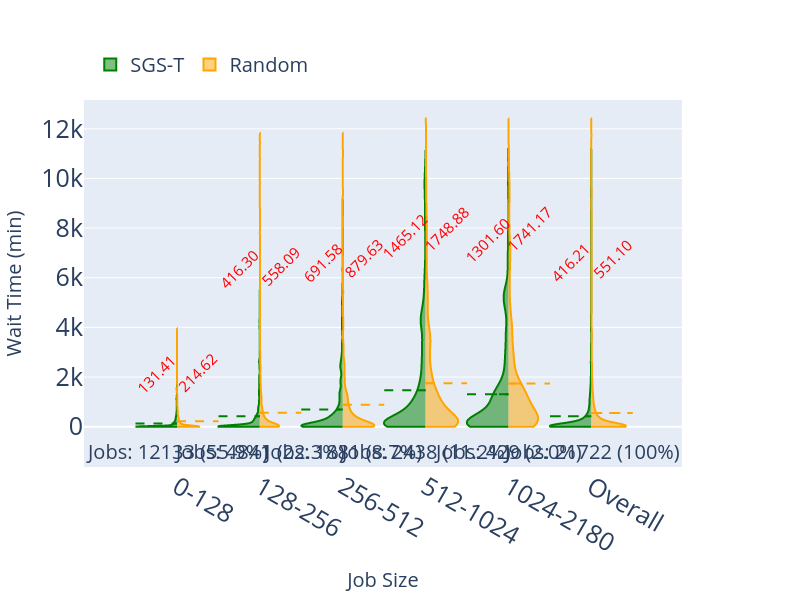

Values plotted in this chart, from the file beside it:
Node Counts, Random, SGS-T, Percent Improvement, Job Count
0-128, 214.6, 131.4, 38.8, 12133 (55.9)
128-256, 558.1, 416.3, 25.4, 4841 (22.3)
256-512, 879.6, 691.6, 21.4, 1881 (8.7)
512-1024, 1749, 1465, 16.2, 2438 (11.2)
1024-2180, 1741, 1302, 25.2, 429 (2.0)
Overall, 551.1, 416.2, 24.5, 21722
